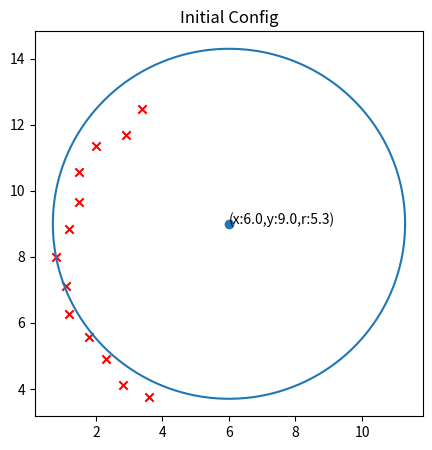
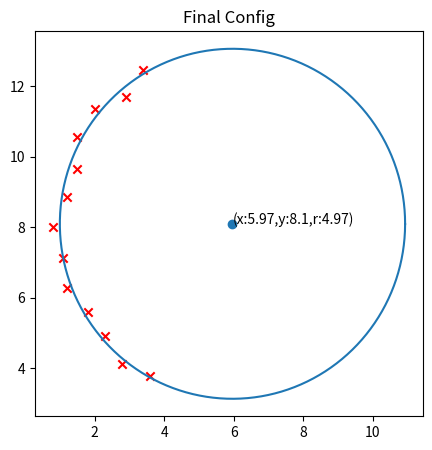

Write Python code to recreate these figures, in order.
import numpy as np
import matplotlib.pyplot as plt


def threePointsToCircle(points_x, points_y):
    """
    https://www.geeksforgeeks.org/equation-of-circle-when-three-points-on-the-circle-are-given/
    compute a circle by three points
    return center of the circle (h,k) and its radius
    """
    x1, x2, x3 = points_x
    y1, y2, y3 = points_y
    x12 = x1 - x2
    x13 = x1 - x3
    y12 = y1 - y2
    y13 = y1 - y3
    y31 = y3 - y1
    y21 = y2 - y1
    x31 = x3 - x1
    x21 = x2 - x1
    # x1^2 - x3^2
    sx13 = pow(x1, 2) - pow(x3, 2)
    # y1^2 - y3^2
    sy13 = pow(y1, 2) - pow(y3, 2)
    sx21 = pow(x2, 2) - pow(x1, 2)
    sy21 = pow(y2, 2) - pow(y1, 2)
    f = (((sx13) * (x12) + (sy13) *
          (x12) + (sx21) * (x13) +
          (sy21) * (x13)) // (2 *
          ((y31) * (x12) - (y21) * (x13))))
    g = (((sx13) * (y12) + (sy13) * (y12) +
          (sx21) * (y13) + (sy21) * (y13)) //
          (2 * ((x31) * (y12) - (x21) * (y13))))
    c = (-pow(x1, 2) - pow(y1, 2) -
         2 * g * x1 - 2 * f * y1)
    h = -g
    k = -f
    sqr_of_r = h * h + k * k - c
    r = np.sqrt(sqr_of_r)
    return (h, k ,r)

def data_generator(x=0,y=0,r=1):
    data = np.array([(3.4, 12.47), (2.9, 11.70), (2.0, 11.34), (1.5, 10.57),
    (1.5, 9.65), (1.2, 8.85), (0.8, 8.00), (1.1, 7.13), (1.2, 6.27), (1.8, 5.58),
    (2.3, 4.92), (2.8, 4.13), (3.6, 3.77)])
    return data

def f(data, x, y, r):
    center = np.array([x,y])
    ans = np.linalg.norm(data - center, axis=1) - r
    return ans

def mse_erro(data, x, y, r):
    deviation = f(data, x, y ,r)
    error = np.sqrt(np.mean(deviation**2))
    return error

def gradient(data, x, y, r, dx=1e-6, dy=1e-6, dr=1e-6):
    print(x,y,r)
    ans = np.zeros([len(data), 3])
    ans[:, 0] = (f(data, x+dx, y, r) - f(data, x-dx, y, r))/ (2*dx)
    ans[:, 1] = (f(data, x, y+dy, r) - f(data, x, y-dy, r))/ (2*dy)
    ans[:, 2] = -1
    return ans

def find_init(data):
    y_max_index = np.argmax(data[:,1])
    y_min_index = np.argmin(data[:,1])
    x_min_index = np.argmin(data[:,0])
    p1 = data[x_min_index]
    p2 = data[y_max_index]
    p3 = data[y_min_index]
    points = np.array([p1,p2,p3]).T
    x, y, r = threePointsToCircle(points[0], points[1])

    return np.array([x,y,r], dtype=np.float64)



def find_circle(data, n_step=10, init=None):
    if init is None:
        alpha = find_init(data)
        print("Initialize the data with {}".format(alpha))
        plot_result(data, alpha, "Initial Config")
    # alpha = np.array([6,8,3], dtype=np.float64)
    for i in range(n_step):
        grad = gradient(data, alpha[0], alpha[1], alpha[2])
        incremental = np.linalg.inv(np.matmul(grad.T,grad))@(grad.T)@f(data, alpha[0], alpha[1], alpha[2])
        alpha -= incremental
        print(mse_erro(data, alpha[0], alpha[1], alpha[2]))
    return alpha

def plot_result(data, alpha, title=""):
    fig = plt.figure(figsize=[5,5])
    plt.scatter(data.T[0], data.T[1], marker="x", c="r")

    theta = np.arange(0, 2 * np.pi, 0.01)
    x = alpha[0] + alpha[2] * np.cos(theta)
    y = alpha[1] + alpha[2] * np.sin(theta)
    plt.plot(x,y)
    plt.scatter(alpha[0],alpha[1])
    plt.annotate("(x:{},y:{},r:{})".format(round(alpha[0],2),round(alpha[1],2),round(alpha[2],2)), (alpha[0],alpha[1]))
    plt.title(title)
    plt.show()

if __name__ == "__main__":

    data = data_generator()
    error = mse_erro(data, 6,8,3)
    alpha = find_circle(data)
    plot_result(data, alpha, "Final Config")
    print("OK")